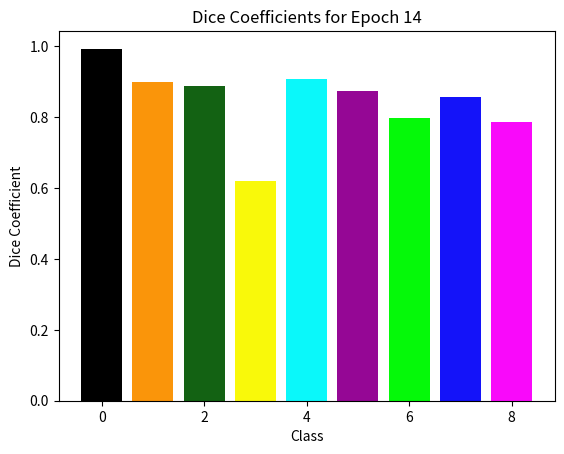

Write the Python code that produced this figure.
import matplotlib.pyplot as plt

#I just copy the values to the array, seemed faster and easier
epoch = 14
dice_coefficients = [0.9932742118835449, 0.8987556099891663, 0.8870596885681152, 0.6199256777763367, 0.9079620838165283, 0.8739415407180786, 0.7989602088928223, 0.8557553291320801, 0.7858360409736633]

# Define the colors corresponding to each class
colors = [(0, 0, 0), (250, 149, 10), (19, 98, 19), (249, 249, 10), (10, 248, 250), (149, 7, 149), (5, 249, 9), (20, 19, 249), (249, 9, 250)]

# Plot the column chart
plt.bar(range(len(dice_coefficients)), dice_coefficients, color=[(r/255, g/255, b/255) for (r, g, b) in colors])
plt.xlabel('Class')
plt.ylabel('Dice Coefficient')
plt.title(f'Dice Coefficients for Epoch {epoch}')

plt.savefig('dice_coefficients_originalset_epoch_14.png')
plt.show()

